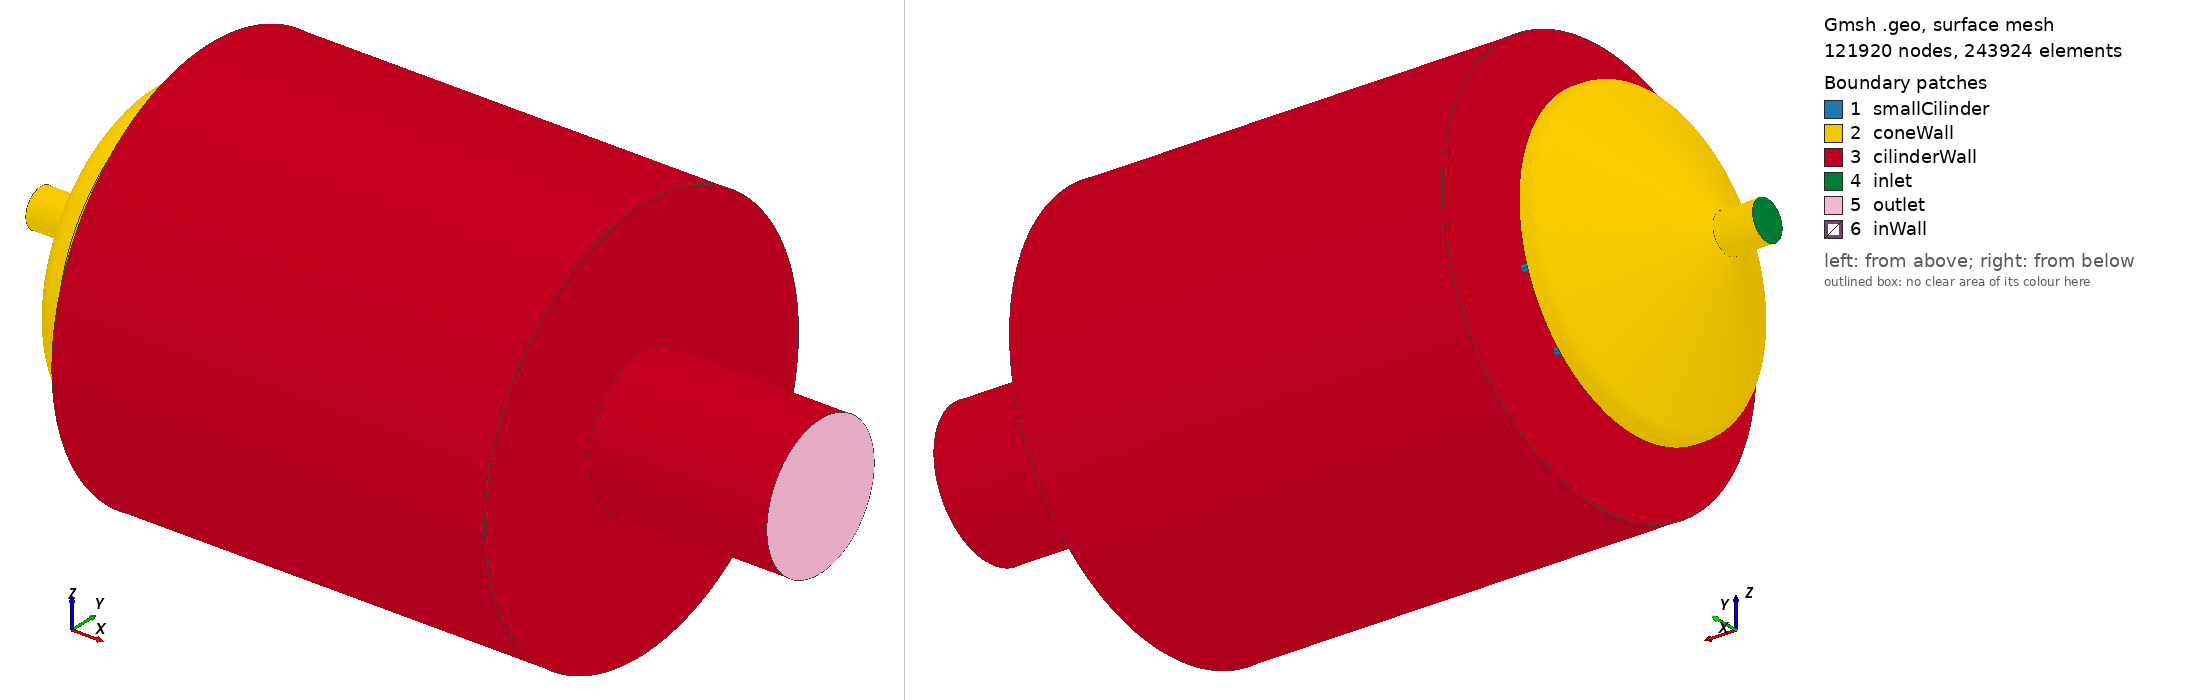

Gmsh geometry script, surface-meshed: 121920 nodes, 243924 surface elements. Boundary patches (legend numbers): 1 smallCilinder, 2 coneWall, 3 cilinderWall, 4 inlet, 5 outlet, 6 inWall. Left view from above one corner, right view from below the opposite corner. Legend entries are the model's physical surfaces.

=== injector.geo (drawn) ===
// Importação da geometria
Merge "dominioInjetor[1]214.STEP";

// Definir superfícies físicas para diferentes partes da geometria
Physical Surface("inlet", 169) = {35};
Physical Surface("cilinderWall", 170) = {24, 39, 25, 37, 38, 40};
Physical Surface("coneWall", 172) = {34, 26, 27, 33, 23, 28, 41, 32, 31};
Physical Surface("inWall", 173) = {51, 13, 57, 7, 50, 14, 56, 8, 49, 15, 48, 16, 55, 9, 62, 2, 63, 1, 30, 29, 43, 21, 58, 6, 52, 12, 59, 5, 47, 17, 44, 20, 42, 22, 45, 19, 61, 3, 53, 11, 46, 18, 54, 10, 60, 4};
Physical Surface("outlet", 175) = {36};

// Definir volume físico
Physical Volume("injector", 174) = {1};
//+
Physical Surface("smallCilinder", 176) = {18, 46, 10, 54, 12, 52, 17, 47, 20, 44, 5, 6, 58, 21, 43, 7, 57, 13, 51, 1, 63, 8, 56, 14, 50, 15, 49, 9, 55, 2, 62, 29, 30, 4, 60, 22, 42, 19, 45, 11, 53, 3, 61, 16, 48};
//+
//lateral do cilindro grande
Transfinite Curve {94, 96} = 50 Using Progression 1;
//+
// bordas do cilindro
Transfinite Curve {146, 95, 145, 93} = 315 Using Progression 1;
//+
// parte de baixo do cone de cima
Transfinite Curve {107, 138} = 100 Using Progression 1;
//+
// borda de cima cilindro menor
Transfinite Curve {144, 99} = 50 Using Progression 1;
//+
// borda de baixo cilindro meno
Transfinite Curve {143, 97} = 50 Using Progression 1;
//+
// lateral cilindro menor
Transfinite Curve {98, 100} = 50 Using Progression 1;
//+
//bordas cilindro inlet
Transfinite Curve {142, 103, 101, 140} = 50 Using Progression 1;
//+
// latarel cilindro inlet
Transfinite Curve {102, 104} = 50 Using Progression 1;
//+
// resto das bases do cone
Transfinite Curve {139, 141, 89, 91} = 100 Using Progression 1;
//+
// ligaçoes da base do cone
Transfinite Curve {90, 109, 92, 108} = 5 Using Progression 1;
//+
// bordas do cone
Transfinite Curve {105, 106} = 50 Using Progression 1;
//+
// cilindros pequenos



Also in the case, not shown: dominioInjetor[1]214.STEP (merged mesh/CAD file).
